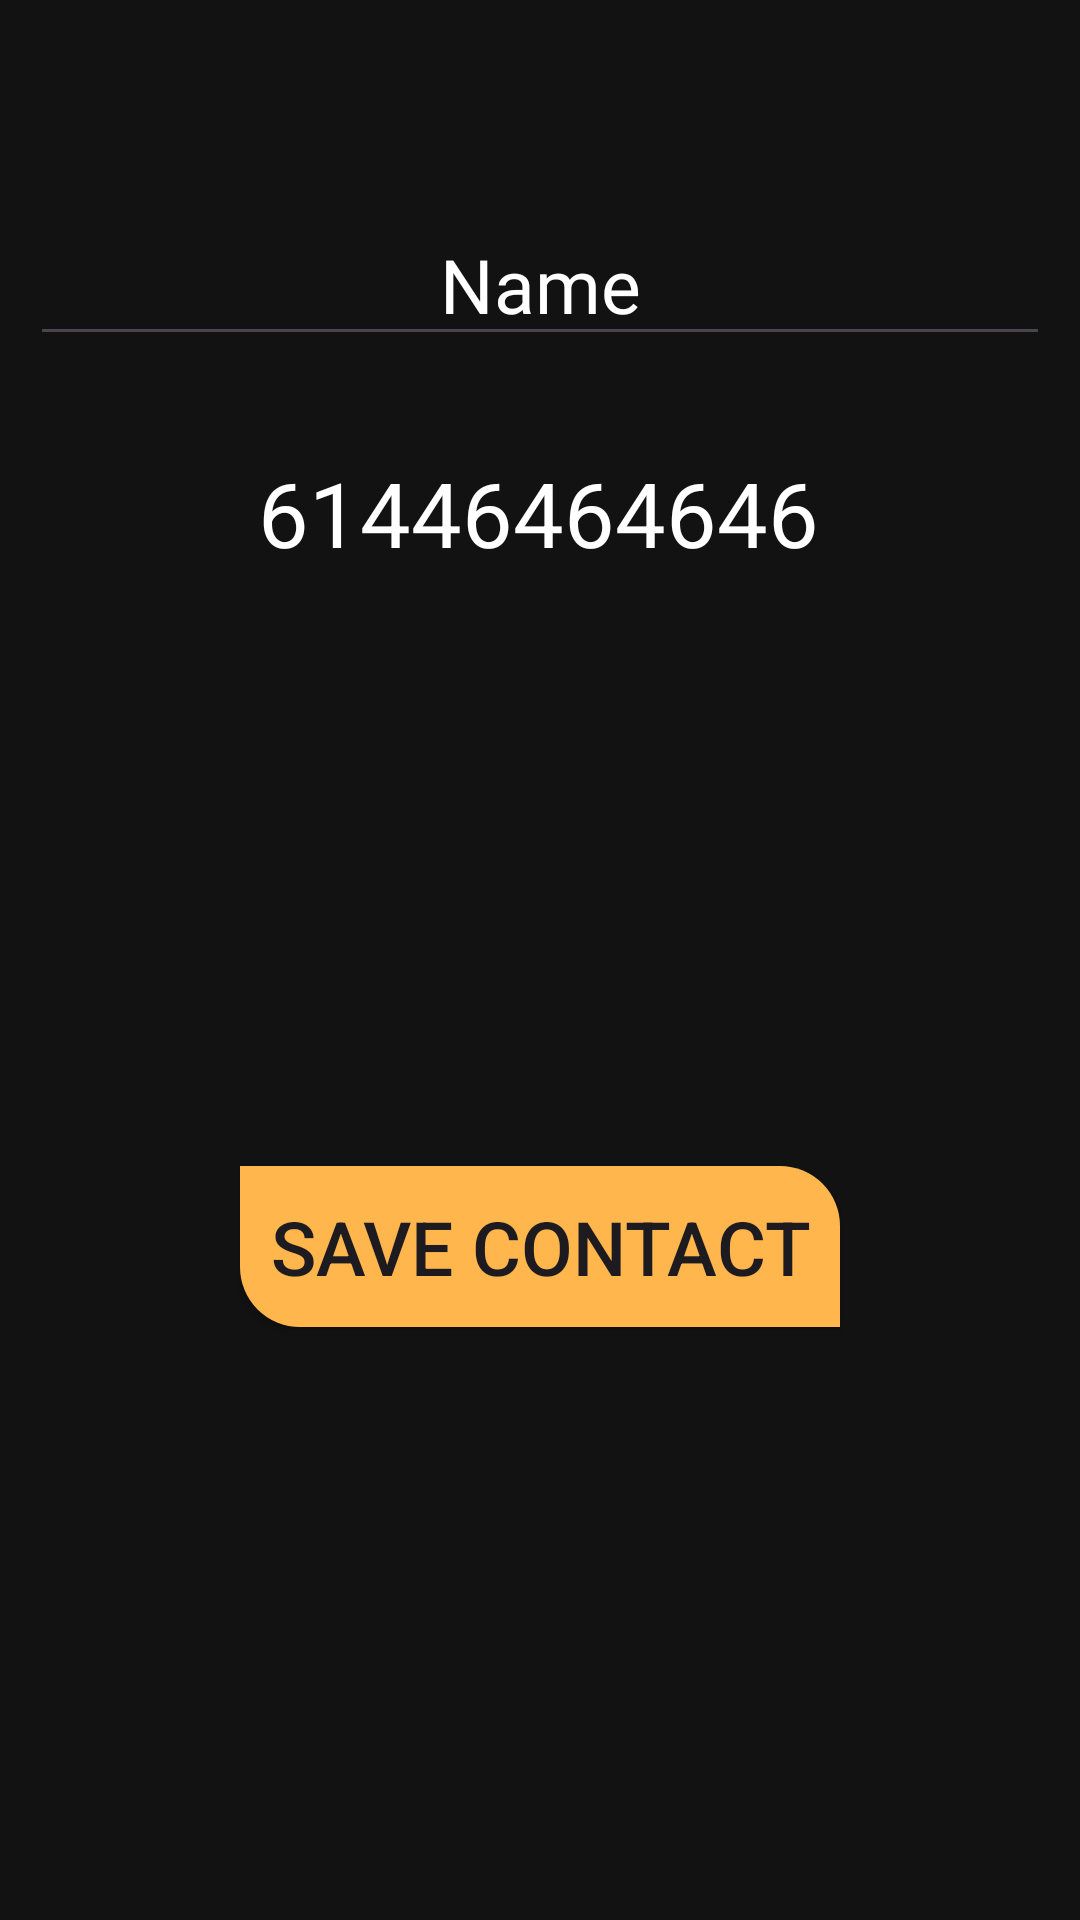

Write the Android layout XML for this screen, with the resource values it uses.
<!-- AndroidManifest.xml: application theme Theme.Contacts -->
<!-- res/layout/fragment_save_logs.xml -->
<?xml version="1.0" encoding="utf-8"?>
<androidx.constraintlayout.widget.ConstraintLayout xmlns:android="http://schemas.android.com/apk/res/android"
    xmlns:app="http://schemas.android.com/apk/res-auto"
    xmlns:tools="http://schemas.android.com/tools"
    android:layout_width="match_parent"
    android:layout_height="match_parent"
    android:background="@color/backgroundColor"
    tools:context=".fragments.SaveLogsFragment">

    <EditText
        android:id="@+id/tvName"
        android:layout_width="0dp"
        android:layout_height="wrap_content"
        android:layout_marginStart="10dp"
        android:layout_marginTop="68dp"
        android:layout_marginEnd="10dp"
        android:ems="10"
        android:fontFamily="@font/alegreya_semibold"
        android:hint="Name"
        android:textAlignment="center"
        android:inputType="text"
        android:textColor="@color/white"
        android:textColorHint="@color/white"
        android:textSize="25sp"
        app:layout_constraintEnd_toEndOf="parent"
        app:layout_constraintHorizontal_bias="0.497"
        app:layout_constraintStart_toStartOf="parent"
        app:layout_constraintTop_toTopOf="parent" />

    <TextView
        android:id="@+id/tvNumber"
        android:layout_width="wrap_content"
        android:layout_height="wrap_content"
        android:layout_marginTop="32dp"
        android:text="61446464646"
        android:textColor="@color/white"
        android:textSize="30sp"
        app:layout_constraintEnd_toEndOf="parent"
        app:layout_constraintHorizontal_bias="0.497"
        app:layout_constraintStart_toStartOf="parent"
        app:layout_constraintTop_toBottomOf="@+id/tvName" />


    <androidx.appcompat.widget.AppCompatButton
        android:id="@+id/btnSave"
        android:layout_width="wrap_content"
        android:layout_height="wrap_content"
        android:background="@drawable/button_background"
        android:padding="10dp"
        android:text="Save Contact"
        android:textSize="25sp"
        app:layout_constraintBottom_toBottomOf="parent"
        app:layout_constraintEnd_toEndOf="parent"
        app:layout_constraintHorizontal_bias="0.5"
        app:layout_constraintStart_toStartOf="parent"
        app:layout_constraintTop_toBottomOf="@+id/tvNumber" />

</androidx.constraintlayout.widget.ConstraintLayout>
<!-- resources referenced by this layout -->
<resources>
  <color name="backgroundColor">#121212</color>
  <color name="white">#FFFFFFFF</color>
  <!-- drawable button_background (drawable) -->
  <?xml version="1.0" encoding="utf-8"?>
  <shape xmlns:android="http://schemas.android.com/apk/res/android">
  
      <solid android:color="@color/buttonColor"/>
      <corners android:bottomLeftRadius="20dp"
          android:topRightRadius="20dp"/>
  </shape>
  <style name="Theme.Contacts" parent="Base.Theme.Contacts" />
  <color name="buttonColor">#FFB74D</color>
  <style name="Base.Theme.Contacts" parent="Theme.Material3.DayNight.NoActionBar">
          
          <item name="colorPrimary">@color/backgroundColor</item>
      </style>
</resources>
